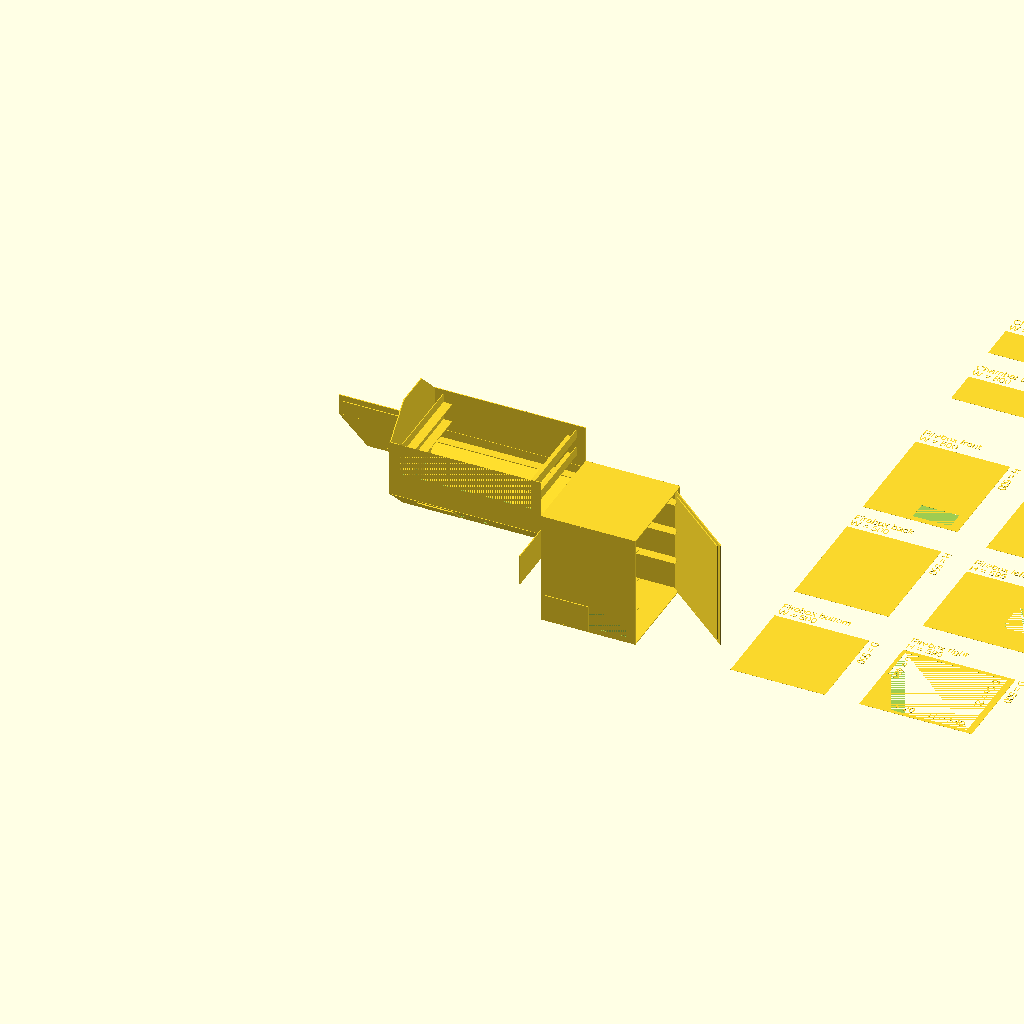
Cell 1: rendered with the file's own defaults.
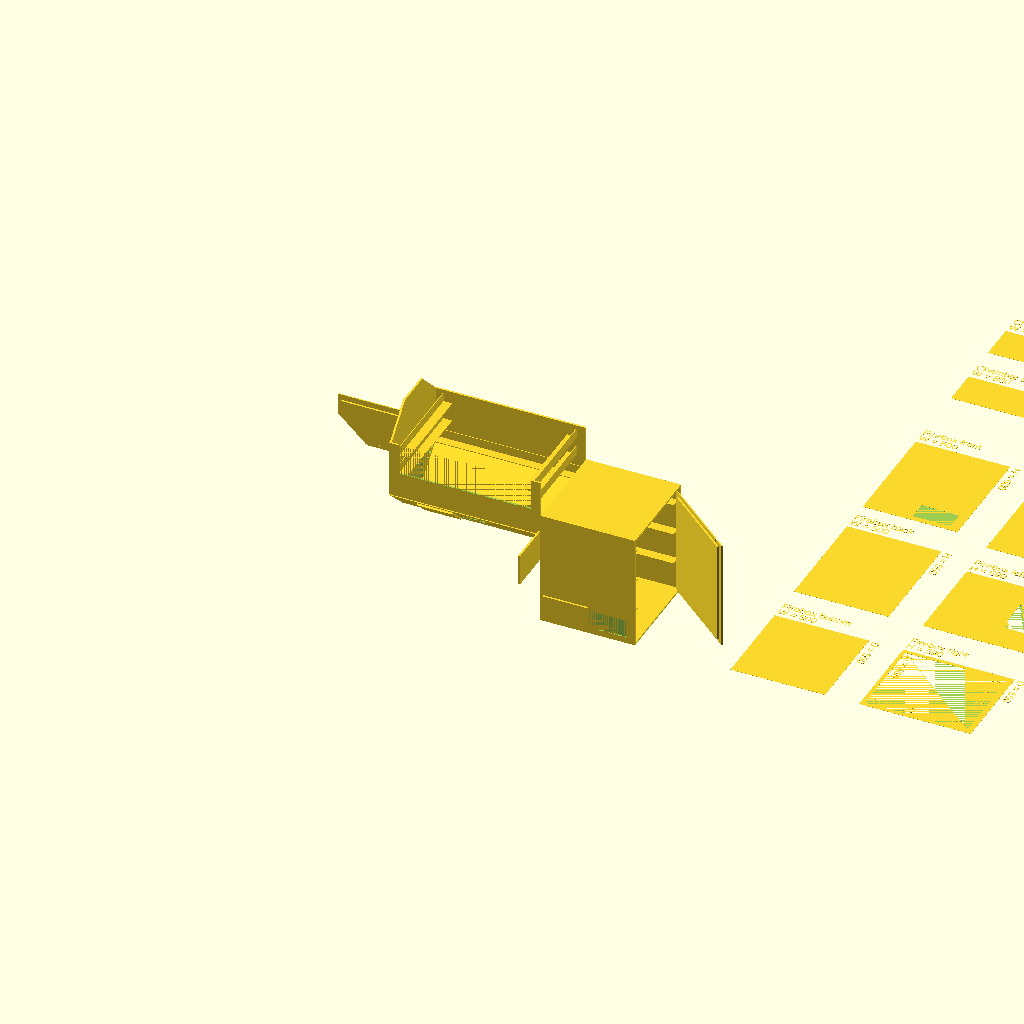
Cell 2 — thick set to 10, the other parameters unchanged.
All cells are drawn from one camera (rotation 55°, 0°, 25°, orthographic, colour scheme Cornfield), so only the parameter changes between them.
OpenSCAD source file new.scad:
include <helper.scad>

//
// All numbers are in millimeter
//

thick = 5;

angleWidth = 50;
angleHeight = 50;
angleThick = 4;

// Firebox

fbW = 500;
fbD = 500;
fbH = 600;

/// Firebox basket

fbBkMinBottomOffset = 30;
fbBkMaxBottomOffset = 30;
fbBkHeight = 200;
fbBkNumRacks = 3;

/// Firebox door
fbDrD = fbD - 40;
fbDrH = fbH - 60;
fbDrHO = 20;

fbRotate = 50;

fbDrBandWidth = 60;
fbDrBandThick = 6;

/// Firebox air intake
fbAIOpen = 0.9;

// Smoke Stack
ssW = fbW;
ssD = fbD;
ssH = 800;

/// Smoke Stack door
ssDrW = ssW - 40;
ssDrH = ssH - 60;
ssDrHO = 20;

ssDrRotate = 50;

ssDrBandWidth = fbDrBandWidth;
ssDrBandThick = fbDrBandThick;

/// FireBox Crates

ssCrMinBottomOffset = 30;
ssCrMaxOffset = 70;
ssCrNumRacks = 5;

// Chamber

chamBottomD = 200;
chamTopD = 200;
chamBackH = 300;
chamFrontH = 300;
chamWidth = 800;
chamOffset = 350; // the Z offset of the chamber in relation to the firebox
chamHeight = 600;
chamFrontBackOffset = 150;

/// Chamber Door

chamDoorWidth = chamWidth - 100;
chamDoorDepth = 250;
chamDoorHeight = 325;
chamDoorRotate = 70;

chamBandWidth = fbDrBandWidth;
chamBandThick = fbDrBandThick;

/// Chamber Face Door

chamFaceDoorHeight = 75;
chamFaceSealWidth = 30;
chamFaceDoorRotate = 90;

chamFaceBandWidth = fbDrBandWidth;
chamFaceBandThick = fbDrBandThick;

/// Chamber Air Intake
chamAIOpen = 0.9;

// Firebox - Chamber Hatch

fbChamPercentOpen = 0.6;

module angle(l) {
	union() {
		cube([angleWidth, l, angleThick]);	
		translate([0,0, -(angleHeight - angleThick)]) {
			cube([angleThick, l, angleHeight - angleThick]);
		}
	}
}

module box(plan, x, y) {
	if(plan) {
		square(size=[x, y]);
	} else {
		cube([x, y, thick]);
	}
}

module text2(plan, t, x, y, zR = 0) {
	translate([x, y, 0]) {
		rotate([0, 0, zR]) {
			if(plan) {
				text(t, size=40);
			} else {
				linear_extrude(height = thick) {
					text(t, size=40);
				}
			}
		}
	}
}

module doc(plan, top, wText, wPos, dText, dPos) {
	if(plan) {
		echo(str("\"",top, "\", ", wPos, ", ", dPos));
		text2(plan, top, 0, dPos + 70);
		text2(plan, str(wText, " = ", wPos), 0, dPos + 20);
		text2(plan, str(dText, " = ", dPos), wPos + 20, dPos, 270);
	}	
}

tubeSide=100;
tubeThick=3;
tubeIns=2;

// Chamber Begin

module chamBottom(plan) {
	box(plan, chamWidth, chamBottomD);
	doc(plan, "Chamber bottom", "W", chamWidth, "D", chamBottomD);
}

module chamTop(plan) {
	box(plan, chamWidth, chamTopD);
	doc(plan, "Chamber top", "W", chamWidth, "D", chamTopD);
}

module chamFront(plan) {
	box(plan, chamWidth, chamFrontH);
	doc(plan, "Chamber front", "W", chamWidth, "H", chamFrontH);
}

module chamBack(plan) {
	box(plan, chamWidth, chamBackH);
	doc(plan, "Chamber back", "W", chamWidth, "H", chamBackH);
}

module chamBottomFront(plan) {
	dB = (fbD - chamBottomD) / 2;
	h = sqrt(pow(dB, 2) + pow(chamFrontBackOffset - thick, 2));
	doc(plan, "Chamber bottom front", "W", chamWidth, "H", h);
	aiW = 150;
	aiH = h / 2;
	difference() {
		box(plan, chamWidth, h);
		translate([chamWidth/2-aiW/2, h / 2 - aiH / 2, 0]) {
			box(plan, aiW, aiH);
		}
	}
	if(!plan) {
		cAIw = (aiW + 40) * chamAIOpen;
		translate([chamWidth/2-aiW/2 - 20 - cAIw, h / 2 - aiH / 2 - 15, thick]) {
			box(plan, aiW + 40, aiH + 30);
		}
	}
}

module chamBottomBack(plan) {
	dB = (fbD - chamBottomD) / 2;
	h = sqrt(pow(dB, 2) + pow(chamFrontBackOffset - thick, 2));
	box(plan, chamWidth, h);
	doc(plan, "Chamber bottom back", "W", chamWidth, "H", h);
}

module chamBackTop(plan) {
	dB = (fbD - chamTopD) / 2;
	h = sqrt(pow(dB, 2) + pow(chamHeight - chamBackH - chamFrontBackOffset, 2));
	box(plan, chamWidth, h);
	doc(plan, "Chamber back top", "W", chamWidth, "H", h);
}

module chamFrontTop(plan) {
	dB = (fbD - chamTopD) / 2;
	h = sqrt(pow(dB, 2) + pow(chamHeight - chamFrontH - chamFrontBackOffset, 2));
	box(plan, chamWidth, h);
	doc(plan, "Chamber front top", "W", chamWidth, "H", h);
}

module chamFaceDoor(plan, bands=false) {
	dT = (fbD - chamTopD) / 2;
	dB = (fbD - chamBottomD) / 2;
	d = chamTopD < chamBottomD ? chamTop : chamBottomD;
	dS = fbD - d;

	union() {
		sealWidth = chamFaceSealWidth / 2;
		translate([0, dS / 2 + d + dT - sealWidth, thick]) {
			if(plan) {
				translate([-(chamFrontBackOffset - sealWidth - thick), -dB + sealWidth, -thick]) {
					rotate([0,0,0]) {
						prism2(chamFrontBackOffset - thick - sealWidth, dB - sealWidth);
					}
				}
			} else {
				rotate([180,90,0]) {
					prism(thick, dB - sealWidth, chamFrontBackOffset - thick - sealWidth);
				}
			}
		}
		translate([0, +sealWidth, 0]) {
			if(plan) {
				translate([0, 0, 0]) {
					rotate([0,0,90]) {
						prism2(dB - sealWidth, chamFrontBackOffset - thick - sealWidth);
					}
				}
			} else {
				rotate([180,-90,180]) {
					prism(thick, dB - sealWidth, chamFrontBackOffset - thick - sealWidth);
				}
			}
		}
		translate([0, dB, thick]) {
			if(plan) {
				translate([0, 0, -thick]) {
					rotate([180,0,180]) {
						box(plan, chamFrontBackOffset - thick - sealWidth, chamBottomD);
					}
				}
			} else {
				rotate([180,0,180]) {
					box(plan, chamFrontBackOffset - thick - sealWidth, chamBottomD);
				}
			}
		}
		if(bands) {
			translate([-(chamFaceBandWidth + sealWidth * 2), dB, thick + chamFaceBandThick]) {
				rotate([180,0,180]) {
					cube([chamFaceBandWidth, chamBottomD, chamFaceBandThick]);
				}
			}
		}
		translate([0, sealWidth, 0]) {
			if(plan) {
				translate([0, 0, 0]) {
					rotate([0,0,0]) {
						box(plan, chamFaceDoorHeight, fbD - chamFaceSealWidth);
					}
				}
			} else {
				rotate([0,0,0]) {
					box(plan, chamFaceDoorHeight, fbD - chamFaceSealWidth);
				}
			}
		}
		if(bands) {
			translate([(chamFaceDoorHeight + sealWidth * 2), 0, thick + chamFaceBandThick]) {
				rotate([180,0,180]) {
					cube([chamFaceBandWidth, fbD + thick, chamFaceBandThick]);
				}
			}
		}
		if(bands) {
			translate([(chamFaceDoorHeight - sealWidth * 2), 0, thick + chamFaceBandThick]) {
				rotate([180,0,180]) {
					cube([chamFaceBandWidth - sealWidth, chamFaceBandWidth, chamFaceBandThick]);
				}
			}
			translate([(chamFaceDoorHeight - sealWidth * 2), fbD - chamFaceBandWidth + thick, thick + chamFaceBandThick]) {
				rotate([180,0,180]) {
					cube([chamFaceBandWidth - sealWidth, chamFaceBandWidth, chamFaceBandThick]);
				}
			}
			dB = (fbD - chamBottomD) / 2;
			h2 = sqrt(pow(dB, 2) + pow(chamFrontBackOffset - thick, 2));
			translate([-thick/2, -thick/2, thick]) {
				d = dB;
				h = chamFrontBackOffset - thick;

				angle = atan(h / d);
				
				rotate([0, 0, angle]) {
					cube([chamFaceBandWidth, h2, chamFaceBandThick]);
				}
			}
			translate([0, fbD+thick, thick]) {
				d = dB;
				h = chamFrontBackOffset - thick;

				angle = atan(h / d);
				rotate([0, 0, 180-angle]) {
					translate([-chamFaceBandWidth, 0, 0]) {
						cube([chamFaceBandWidth, h2, chamFaceBandThick]);
					}
				}
			}
		}
	}
}

module chamFace(plan) {
	dT = (fbD - chamTopD) / 2;
	dB = (fbD - chamBottomD) / 2;
	d = chamTopD < chamBottomD ? chamTop : chamBottomD;
	dS = fbD - d;
	difference() {
		union() {
			translate([0, dT < dB ? dT : dB, 0]) {
				box(plan, chamHeight - thick, d);
			}

			translate([chamFrontBackOffset - thick, 0, 0]) {
				box(plan, chamFrontH, dS / 2);
			}

			translate([chamFrontBackOffset - thick, dS / 2 + d, 0]) {
				box(plan, chamBackH, dS / 2);
			}

			translate([chamFrontBackOffset + chamBackH - thick, dS / 2 + d + dT, 0]) {
				if(plan) {
					rotate([0,0,-90]) {
						prism2(dT, chamHeight - chamFrontBackOffset - chamBackH);
					}
				} else {
					rotate([0,-90,180]) {
						prism(thick, dT, chamHeight - chamFrontBackOffset - chamBackH);
					}
				}
			}

			translate([chamFrontBackOffset + chamFrontH - thick, 0, thick]) {
				if(plan) {
					translate([chamHeight - chamFrontBackOffset - chamFrontH, dT, -thick]) {
						rotate([0,0,-180]) {
							prism2(chamHeight - chamFrontBackOffset - chamFrontH, dT);
						}
					}
				} else {
					rotate([0,90,0]) {
						prism(thick, dT, chamHeight - chamFrontBackOffset - chamBackH);
					}
				}
			}

			translate([chamFrontBackOffset - thick, dS / 2 + d + dT, thick]) {
				if(plan) {
					translate([-(chamFrontBackOffset - thick), -dB, -thick]) {
						rotate([0,0,0]) {
							prism2(chamFrontBackOffset - thick, dB);
						}
					}
				} else {
					rotate([180,90,0]) {
						prism(thick, dB, chamFrontBackOffset - thick);
					}
				}
			}

			translate([chamFrontBackOffset - thick, 0, 0]) {
				if(plan) {
					translate([0, 0, 0]) {
						rotate([0,0,90]) {
							prism2(dB, chamFrontBackOffset - thick);
						}
					}
				} else {
					rotate([180,-90,180]) {
						prism(thick, dB, chamFrontBackOffset - thick);
					}
				}
			}
		}
		translate([chamFrontBackOffset - thick, 0, 0]) {
			chamFaceDoor(plan);
		}
	}

	if(!plan) {
		translate([chamFrontBackOffset-thick,0,0]) {
			rotate_about_pt3([chamFrontBackOffset - thick, fbD + thick, thick]
				, -chamFaceDoorRotate, 0, 0) 
			{
				chamFaceDoor(plan, true);
			}
		}
	}

	if(plan) {
		text2(plan, "Cham face", 10, fbD + 180, 0);
		text2(plan, str("Overall = ", chamHeight), chamFrontBackOffset, fbD + 80, 0);
		text2(plan, str("Back = ", chamBackH), chamFrontBackOffset, fbD + 30, 0);
		text2(plan, str("Front = ", chamFrontH), chamFrontBackOffset, -70, 0);
		text2(plan, str("FrontBackOffset = ", chamFrontBackOffset), chamFrontBackOffset, -140, 0);
		text2(plan, str("Cham top = ", chamTopD), chamHeight + 30, fbD, -90);
		text2(plan, str("Cham bottom = ", chamBottomD), -50, fbD, -90);
	}
}

module chamCoalBasket(plan) {
	rotate([0,270,0]) {
		angle(chamWidth);
	}	
	translate([fbD - thick / 2, 0, 0]) {
		rotate([0,180,0]) {
			angle(chamWidth);
		}	
	}
}

module chamGrades(plan) {
	rotate([0,180,0]) {
		angle(fbD + thick);
	}
	translate([-chamDoorWidth - angleThick, 0, -angleThick]) {
		rotate([0,270,0]) {
			angle(fbD + thick);
		}
	}
}

// Chamber End

// Smoke stack Begin

module ssBack(plan) {
	box(plan, ssW, ssH);
	doc(plan, "Smoke stack back", "W", ssW, "H", ssH);
}

module ssFront(plan) {
	h = ssH - thick;
	wDP = (ssW - ssDrW) / 2;
	difference() {
		box(plan, ssW, ssH);
		translate([ssDrHO,wDP,0]) {
			box(plan, ssDrW, ssDrH);
		}
	}
	doc(plan, "Smoke front", "W", ssW, "H", ssH);
	if(plan) {
		text2(plan, str("W = ", ssDrW), ssW - 250, wDP + 20);
		text2(plan, str("H = ", ssDrH), ssDrHO + 20, ssDrH, -90);
		text2(plan, str("H.Os = ", ssDrHO), ssW - ssDrW + 30, ssDrHO + 20, 90);
		text2(plan, str("W.Os = ", wDP), ssW - 300, ssH - (ssH - ssDrH + ssDrHO + 20));
	}
}

module ssDoor(plan) {
	echo(str("ssDrBandWidth ", ssDrBandWidth));
	echo(str("ssDrBandThick ", ssDrBandThick));
	box(plan, ssDrH, ssDrW);

	translate([-ssDrHO, -20, thick]) {
		cube([ssDrH + ssDrHO * 2, ssDrBandWidth, ssDrBandThick]);
	}

	translate([-ssDrHO, ssDrW + 20 - ssDrBandWidth, thick]) {
		cube([ssDrH + ssDrHO * 2, ssDrBandWidth, ssDrBandThick]);
	}

	translate([-ssDrHO, -20 + ssDrBandWidth, thick]) {
		cube([ssDrBandWidth, ssW - (2 * ssDrBandWidth), ssDrBandThick ]);
	}

	translate([ssDrH - ssDrBandWidth + ssDrHO, -20 + ssDrBandWidth, thick]) {
		cube([ssDrBandWidth, ssW - (2 * ssDrBandWidth), ssDrBandThick ]);
	}
}

module ssRight(plan) {
	h = ssH - thick;
	box(plan, h, ssD);
	doc(plan, "Smoke stack right", "H", h, "D", ssD);
}

module ssLeft(plan) {
	h = ssH - thick;
	box(plan, h, ssD);
	doc(plan, "Smoke stack left", "H", h, "D", ssD);
}

module ssTop(plan) {
	box(plan, ssW, ssD);
	doc(plan, "Smoke stack top", "W", ssW, "D", ssD);
}

module ssCrates(plan) {
	h = (ssH - ssCrMaxOffset - angleHeight) - (ssCrMinBottomOffset + angleHeight);
	echo(str("SS.H ", h));
	stepHeight = h / (ssCrNumRacks - 1);
	echo(str("SS.S ", stepHeight));
	for(i = [(ssCrMinBottomOffset + angleHeight) : stepHeight : (ssH - ssCrMaxOffset)]) {
		echo(str("SS.i ", i));
		translate([ssD,thick,i]) {
			rotate([0,0,90]) {
				angle(ssD);
			}
		}
		translate([0,ssD-thick,i]) {
			rotate([0,0,-90]) {
				angle(ssD);
			}
		}
	}
}

module ssBuild(plan) {
	translate([0,ssD+thick,fbH+thick]) {
		rotate([90,0,0]) {
			ssBack(plan);
		}
	}
	translate([0,0,fbH+thick]) {
		rotate([90,0,0]) {
			ssFront(plan);
		}
	}

	translate([ssW,0,fbH+thick]) {
		rotate([0,-90,0]) {
			ssRight(plan);
		}
	}

	translate([thick,0,fbH+thick]) {
		rotate([0,-90,0]) {
			ssLeft(plan);
		}
	}

	translate([0,0,fbH+ssH]) {
		rotate([0,0,0]) {
			ssTop(plan);
		}
	}

	translate([ssW,0,fbH + thick]) {
		rotate([0,0,90]) {
			ssCrates(plan);
		}
	}

	translate([(ssW - ssDrW) / 2, 0, fbH + ssDrH + ssDrHO + thick]) {
		rotate([90,90,0]) {
			rotate_about_pt3([0, ssDrW + 20, 5], -ssDrRotate, 0, 0) {
				ssDoor(plan);
			}
		}
	}
}

module ssPlan(plan) {
	ssBack(plan);
	translate([0, ssH + 220, 0]) {
		ssFront(plan);
	}

	translate([ssW + 180, 0, 0]) {
		ssRight(plan);

		translate([0, ssD + 220, 0]) {
			ssLeft(plan);
			translate([0, ssD + 220, 0]) {
				ssTop(plan);
			}
		}
	}
}

// Smoke stack End

// Firebox Begin

module fbBottom(plan) {
	box(plan, fbW, fbD);
	doc(plan, "Firebox bottom", "W", fbW, "D", fbD);
}

module fbBack(plan) {
	box(plan, fbW, fbH);
	doc(plan, "Firebox back", "W", fbW, "H", fbH);
}

module fbFront(plan) {
	doc(plan, "Firebox front", "W", fbW, "H", fbH);
	difference() {
		box(plan, fbW, fbH);
		translate([fbW * 0.50, 30, 0]) {
			box(plan, fbW * 0.4, 100);
		}
	}
}

module fbRight(plan) {
	h = fbH - thick;
	dDP = (fbD - fbDrD) / 2;
	difference() {
		box(plan, h, fbD);
		translate([fbDrHO,dDP,0]) {
			box(plan, fbDrH, fbDrD);
			//doc(plan, "Firebox door", "H", fbDrH, "D", fbDrD);
		}
	}
	doc(plan, "Firebox right", "H", h, "D", fbD);
	if(plan) {
		text2(plan, str("H = ", fbDrH), fbH - (fbDrHO + 240), dDP + 20);
		text2(plan, str("D = ", fbDrD), fbDrHO + 20, fbD - (dDP + 20), -90);
		text2(plan, str("H.Os = ", fbDrHO), fbDrHO, dDP + 20);
		text2(plan, str("D.Os = ", dDP), fbH - (fbH - fbDrH + fbDrHO + 20), fbD - (dDP + 20), -90);
	}
}

module fbLeft(plan) {
	h = fbH - thick;
	doc(plan, "Firebox left", "H", h, "D", fbD);
	difference() {
		box(plan, h, fbD);
		dT = (fbD - chamTopD) / 2 - 30;
		dB = (fbD - chamBottomD) / 2 - 30;
		d = chamTopD < chamBottomD ? chamTop : chamBottomD;
		dS = fbD - d;
		if(plan) {
			translate([chamOffset, fbD - dB - 30, 0]) {
				rotate([0,0,0]) {
					prism2(chamFrontBackOffset - thick, dB);
				}
			}
			translate([chamOffset, fbD - dB - 30 - chamBottomD, 0]) {
				square([chamFrontBackOffset - thick, chamBottomD]);
			}
		} else {
			translate([chamOffset + dB + 30 - thick, fbD - 30, thick]) {
				rotate([0,90,180]) {
					prism(thick, dB, dB);
				}
			}
			translate([chamOffset + 30 - thick, fbD - chamBottomD - dB - 30, 0]) {
				cube([chamFrontBackOffset - 30, chamBottomD, thick]);
			}
		}
	}
}

module fbTop(plan) {
	d = fbD + (thick * 2);
	box(plan, fbW, d);
	doc(plan, "Firebox top", "W", fbW, "D", d);
}

module fbPlan(plan) {
	fbBottom(plan);
	translate([0, fbD + 220, 0]) {
		fbBack(plan);
		translate([0, fbH + 180, 0]) {
			fbFront(plan);
		}
	}

	translate([fbW + 180, 0, 0]) {
		fbRight(plan);

		translate([0, fbD + 220, 0]) {
			fbLeft(plan);
			translate([0, fbD + 220, 0]) {
				fbTop(plan);
			}
		}
	}

}

module fbBasketSlots(plan) {
	h = (fbH - fbBkMaxBottomOffset - angleHeight) - (fbBkMinBottomOffset + fbBkHeight - angleHeight);
	stepHeight = h / (fbBkNumRacks - 1);
	echo(stepHeight);
	for(i = [(fbBkMinBottomOffset + fbBkHeight - angleHeight) : stepHeight : (fbH - fbBkMaxBottomOffset - angleHeight)]) {
		echo(i);
		translate([fbW-thick,0,i]) {
			rotate([0,0,90]) {
				angle(fbW-thick*2);
			}
		}
		translate([thick,fbD,i]) {
			rotate([0,0,-90]) {
				angle(fbW-thick*2);
			}
		}
	}
}

module fbDoor(plan) {
	echo(str("fbDrBandWidth ", fbDrBandWidth));
	echo(str("fbDrBandThick ", fbDrBandThick));
	box(plan, fbDrH, fbDrD);

	translate([-fbDrHO, - ((fbD + 2 * thick) - fbDrD) / 2 , thick]) {
		cube([fbDrH + fbDrHO * 2, fbDrBandWidth, fbDrBandThick]);
	}

	translate([-fbDrHO, fbDrD - fbDrBandWidth / 2 - thick, thick]) {
		cube([fbDrH + fbDrHO * 2, fbDrBandWidth, fbDrBandThick]);
	}

	translate([-fbDrHO, fbDrBandWidth / 2 + thick, thick]) {
		cube([fbDrBandWidth, (fbD + thick * 2) - (fbDrBandWidth * 2), fbDrBandThick ]);
	}

	translate([fbDrH - fbDrBandWidth + fbDrHO, fbDrBandWidth / 2 + thick, thick]) {
		cube([fbDrBandWidth, (fbD + thick * 2) - (fbDrBandWidth * 2), fbDrBandThick ]);
	}
}

module fbBuild(plan) {
	fbBottom(plan);
	difference() {
		union() {
			translate([0,fbD+thick,0]) {
				rotate([90,0,0]) {
					fbBack(plan);
				}
			}
			translate([0,0,0]) {
				rotate([90,0,0]) {
					fbFront(plan);
				}
			}
			translate([fbW,0,thick]) {
				rotate([0,-90,0]) {
					//fbRight(plan);
				}
			}

			translate([thick,0,thick]) {
				rotate([0,-90,0]) {
					fbLeft(plan);
				}
			}

			translate([0,-thick,fbH]) {
				rotate([0,0,0]) {
					fbTop(plan);
				}
			}
			fbBasketSlots(plan);
		}
		union() {
			dT = (fbD - chamTopD) / 2 - 30;
			dB = (fbD - chamBottomD) / 2 - 30;
			d = chamTopD < chamBottomD ? chamTop : chamBottomD;
			dS = fbD - d;
			if(plan) {
				translate([0,0,0]) {
					rotate([0,0,0]) {
						prism2(chamFrontBackOffset - thick, dB);
					}
				}
			} else {
				translate([0, fbW - 30, chamOffset + dB + 30]) {
					rotate([180,0,0]) {
						prism(thick, dB, dB);
					}
				}
			}
		}
	}

	translate([0, -thick, 0]) {
		w = (fbW * 0.4 + 40) * fbAIOpen;
		translate([(fbW * 0.50 - 20) - w, 0, 30 - 20]) {
			rotate([90, 0, 0]) {
				box(plan, fbW * 0.4 + 40, 100 + 40);
			}
		}
	}

	translate([fbW - thick, (fbD - fbDrD) / 2, fbDrH + fbDrHO]) {
		rotate([0,90,0]) {
			rotate_about_pt3([0, fbDrD + (fbD - fbDrD) / 2 + thick - chamBandWidth / 2, thick], -fbRotate, 0, 0) {
				fbDoor(plan);
			}
		}
	}
}

module chamFBvalve() {
	union() {
		dT = (fbD - chamTopD) / 2 - 30;
		dB = (fbD - chamBottomD) / 2 - 30;
		d = chamTopD < chamBottomD ? chamTop : chamBottomD;
		dS = fbD - d;
		translate([chamOffset + dB + 80 - thick, fbD + 15, thick]) {
			rotate([0,90,180]) {
				prism(thick, dB + 45, dB + 45);
			}
		}
		translate([chamOffset + 30, 0, 0]) {
			cube([chamFrontBackOffset + 15, fbD - (chamBottomD/2) - 50, thick]);
		}
	}
}

module chamBuild(plan, door = true) {
	difference() {
		union() {
			dB = (fbD - chamBottomD) / 2;
			translate([-(chamWidth), dB, chamOffset]) {
				chamBottom(plan);
			}

			dT = (fbD - chamTopD) / 2;
			translate([-chamWidth, dT, chamOffset + chamHeight]) {
				//chamTop(plan);
			}

			translate([-chamWidth, 0, chamOffset + chamFrontBackOffset]) {
				rotate([90,0,0]) {
					chamFront(plan);
				}
			}

			translate([-chamWidth, fbD + thick, chamOffset + chamFrontBackOffset]) {
				rotate([90,0,0]) {
					chamBack(plan);
				}
			}

			translate([-chamWidth, dB, chamOffset + thick]) {
				d = dB;
				h = chamFrontBackOffset - thick;

				angle = atan(h / d);
				echo(str("Chamber angle bottom front ", angle));
				
				rotate([180 - angle,0,0]) {
					chamBottomFront(plan);
				}
			}
			
			translate([-chamWidth, fbD, chamOffset + chamFrontBackOffset]) {
				d = dB;
				h = chamFrontBackOffset - thick;

				angle = atan(h / d);
				echo(str("Chamber angle bottom back ", angle));
				
				rotate([180 + angle,0,0]) {
					chamBottomBack(plan);
				}
			}
			
			dbt = (fbD - chamTopD) / 2;
			translate([-chamWidth, dT + chamTopD, chamOffset + chamHeight]) {
				h = chamHeight - chamBackH - chamFrontBackOffset;

				angle = atan(h / dbt);
				echo(str("Chamber angle top back ", angle));
				rotate([-angle,0,0]) {
					//chamBackTop(plan);
				}
			}

			translate([-chamWidth, 0, chamOffset + chamFrontBackOffset + chamFrontH]) {
				h = chamHeight - chamFrontH - chamFrontBackOffset;

				angle = atan(h / dbt);
				echo(str("Chamber angle top front ", angle));
				rotate([angle,0,0]) {
					//chamFrontTop(plan);
				}
			}

			translate([-chamWidth + thick, 0, chamOffset + thick]) {
				rotate([0,-90,0]) {
					chamFace(plan);
				}
			}

			translate([0, angleThick, chamOffset + chamFrontBackOffset + angleWidth / 2 ]) {
				rotate([0,0,90]) {
					chamCoalBasket(plan);
				}
			}

		}
		if(door) {
			translate([-(chamWidth - ((chamWidth - chamDoorWidth) / 2 )), -thick, chamOffset + chamHeight - chamDoorHeight + thick]) {
				cube([chamDoorWidth, chamDoorDepth, chamDoorHeight]);
			}
		}
		dB = (fbD - chamBottomD) / 2 - 30;
		translate([-thick, -thick, chamOffset + 5]) {
			cube([thick,chamBottomD, dB + 30 + 15]);
		}
	}

	if(!plan) {
		translate([0, -((fbD-chamBottomD/2) * fbChamPercentOpen), -25]) {
			rotate([0,-90,0]) {
				chamFBvalve();
			}
		}
	}

	if(door) {
		rotate_about_pt3([-chamWidth, chamDoorDepth - thick + chamBandWidth / 2, chamOffset + chamHeight + thick]
				, -chamDoorRotate, 0, 0) 
		{
			//chamDoor();
		}
	}

	translate([-angleWidth + angleThick, 0, chamOffset + chamHeight - chamDoorHeight + thick]) {
		chamGrades(plan);
	}

	translate([-angleWidth + angleThick, 0, chamOffset + chamHeight - chamDoorHeight + thick + 100]) {
		chamGrades(plan);
	}
}

module chamDoor() {
	union() {
		intersection() {
			chamBuild(false, false);
			translate([-(chamWidth - ((chamWidth - chamDoorWidth) / 2 )), -thick, chamOffset + chamHeight - chamDoorHeight + thick]) {
				cube([chamDoorWidth, chamDoorDepth, chamDoorHeight]);
			}
		}

		hc = chamFrontH - (chamHeight - chamDoorHeight - chamFrontBackOffset + thick)
			+ chamBandWidth / 2;
		frontHeight = chamOffset + chamHeight - chamDoorHeight + thick - chamBandWidth / 2;
		translate([-(chamWidth - ((chamWidth - chamDoorWidth) / 2 - chamBandWidth / 2))
				, -(thick + chamBandThick) 
				, frontHeight]) 
		{
			cube([chamBandWidth, chamBandThick, hc]);
		}

		translate([-(chamWidth - chamDoorWidth) / 2 - chamBandWidth / 2
				, -(thick + chamBandThick) 
				, frontHeight]) 
		{
			cube([chamBandWidth, chamBandThick, hc]);
		}

		translate([-(chamWidth - ((chamWidth - chamDoorWidth) / 2 + chamBandWidth / 2))
				, -(thick + chamBandThick) 
				, frontHeight]) 
		{
			cube([chamDoorWidth - chamBandWidth, chamBandThick, chamBandWidth]);
		}

		dB = (fbD - chamTopD) / 2;
		l = sqrt(pow(dB, 2) + pow(chamHeight - chamFrontH - chamFrontBackOffset, 2));
		h = chamHeight - chamFrontH - chamFrontBackOffset;
		angle = atan(h / dB);
		translate([-(chamWidth - chamDoorWidth) / 2 - chamBandWidth / 2
				, 0
				, chamOffset + chamFrontBackOffset + chamFrontH]) 
		{
			rotate([angle, 0, 0]) {
				translate([0, 0, thick]) {
					cube([chamBandWidth, l, chamBandThick]);
				}
			}
		}
		translate([-(chamWidth - ((chamWidth - chamDoorWidth) / 2 - chamBandWidth / 2))
				, 0
				, chamOffset + chamFrontBackOffset + chamFrontH]) 
		{
			rotate([angle, 0, 0]) {
				translate([0, 0, thick]) {
					cube([chamBandWidth, l, chamBandThick]);
				}
			}
		}

		topBandLength = chamDoorDepth - (fbD - chamTopD) / 2 - thick;
		translate([-(chamWidth - ((chamWidth - chamDoorWidth) / 2 - chamBandWidth / 2))
				, (fbD - chamTopD) / 2
				, chamOffset + chamHeight + thick]) 
		{
			cube([chamBandWidth, topBandLength + chamBandWidth / 2, chamBandThick]);
		}

		translate([-(chamWidth - chamDoorWidth) / 2 - chamBandWidth / 2
				, (fbD - chamTopD) / 2
				, chamOffset + chamHeight + thick]) 
		{
			cube([chamBandWidth, topBandLength + chamBandWidth / 2, chamBandThick]);
		}

		translate([-(chamWidth - ((chamWidth - chamDoorWidth) / 2 + chamBandWidth / 2))
				, (fbD - chamTopD) / 2 + topBandLength - chamBandWidth / 2
				, chamOffset + chamHeight + thick]) 
		{
			cube([chamDoorWidth - chamBandWidth, chamBandWidth, chamBandThick]);
		}
	}
}

module chamPlan(plan = false) {
	chamBottom(plan);
	translate([0, chamBottomD + 220, 0]) {
		chamTop(plan);
		translate([0, chamTopD + 220, 0]) {
			chamBottomFront(plan);
			translate([0, chamTopD + 220, 0]) {
				chamBack(plan);
			}
		}

	}
	translate([chamWidth + 200, 0, 0]) {
		chamBottomBack(plan);
		dB = (fbD - chamTopD) / 2;
		h = sqrt(pow(dB, 2) + pow(chamHeight - chamBackH - chamFrontBackOffset, 2));
		translate([0, h + 200, 0]) {
			chamBackTop(plan);
			dB2 = (fbD - chamTopD) / 2;
			h2 = sqrt(pow(dB, 2) + pow(chamHeight - chamFrontH - chamFrontBackOffset, 2));
			translate([0, h2 + 200, 0]) {
				chamFrontTop(plan);
				translate([0, chamTopD + 220, 0]) {
					chamFront(plan);
				}
			}
		}
	}

	translate([chamWidth * 2 + 500, 0, 0]) {
		chamFace(plan);
	}
}

module fb(plan = false) {
	if(plan) {
		fbPlan(plan);
	} else {
		fbBuild(plan);
	}
}

module ss(plan = false) {
	if(plan) {
		ssPlan(plan);
	} else {
		ssBuild(plan);
	}
}

module cham(plan = false) {
	if(plan) {
		chamPlan(plan);
	} else {
		chamBuild(plan);
	}
}

module exhaustBuild() {
	dbt = (fbD - chamTopD) / 2;
	h = chamHeight - chamBackH - chamFrontBackOffset;
	angle = atan(h / dbt);

	echo(str("Exhaust tube angle ", angle));

	translate([-100, fbD - tubeSide * 1.0, chamOffset + chamFrontBackOffset + chamBackH]) {
		difference() {
			tube(700, tubeSide, tubeThick);
			translate([0,-200,-200]) {
				rotate_about_pt3([0,300,200],-angle,0,0) {
					cube([tubeSide,300,200]);
				}
			}
		}
	}

	translate([-chamWidth + 5, fbD - tubeSide * 1.0, chamOffset + chamFrontBackOffset + chamBackH]) {
		difference() {
			tube(700, tubeSide, tubeThick);
			translate([0,-200,-200]) {
				rotate_about_pt3([0,300,200],-angle,0,0) {
					cube([tubeSide,300,200]);
				}
			}
		}
	}
}

// Firebox End


// Plan
module showPlan() {
	fb(true);
	translate([(fbW < fbH ? fbH : fbW) * 2 + 400, 0, 0]) {
		ss(true);
	}
	
	translate([0, (fbH < fbD ? fbD : fbH) * 3 + 700, 0]) {
		cham(true);
	}
}

// Build
module showBuild() {
	translate([-1000,0,0]) {
		fb(false);
		//ss(false);
		cham(false);
		//exhaustBuild();
	}
}

showBuild();
showPlan();
Parameter table extracted from the source (name, type, default, range or options):
thick: number, default 5
angleWidth: number, default 50
angleHeight: number, default 50
angleThick: number, default 4
fbW: number, default 500
fbD: number, default 500
fbH: number, default 600
fbBkMinBottomOffset: number, default 30
fbBkMaxBottomOffset: number, default 30
fbBkHeight: number, default 200
fbBkNumRacks: number, default 3
fbDrHO: number, default 20
fbRotate: number, default 50
fbDrBandWidth: number, default 60
fbDrBandThick: number, default 6
fbAIOpen: number, default 0.9
ssH: number, default 800
ssDrHO: number, default 20
ssDrRotate: number, default 50
ssCrMinBottomOffset: number, default 30
ssCrMaxOffset: number, default 70
ssCrNumRacks: number, default 5
chamBottomD: number, default 200
chamTopD: number, default 200
chamBackH: number, default 300
chamFrontH: number, default 300
chamWidth: number, default 800
chamOffset: number, default 350
chamHeight: number, default 600
chamFrontBackOffset: number, default 150
chamDoorDepth: number, default 250
chamDoorHeight: number, default 325
chamDoorRotate: number, default 70
chamFaceDoorHeight: number, default 75
chamFaceSealWidth: number, default 30
chamFaceDoorRotate: number, default 90
chamAIOpen: number, default 0.9
fbChamPercentOpen: number, default 0.6
